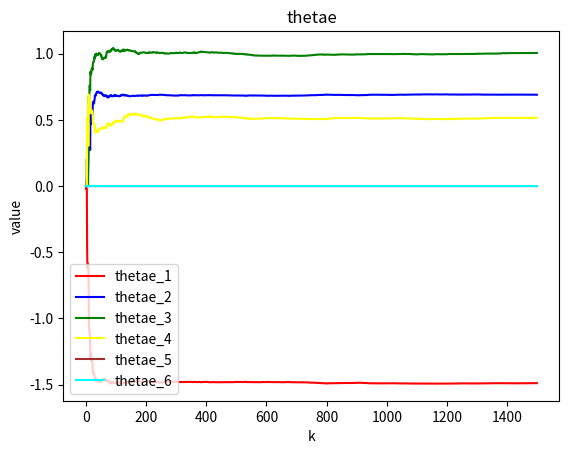

Here is the Python script that generated this plot:
import os
import numpy as np 
import matplotlib.pyplot as plt 
import numpy.matlib 
#the least_square
a = np.array([1, -1.5, 0.7]); b = np.array([1, 0.5]); c = np.array([1, -1, 0.2]);d = 3 #

len_a = len(a) -1; len_b = len(b) - 1 ; len_c = len(c) - 1; L = 1500

Input_init = np.zeros(d + len_b) #the init_value of input
Output_init = np.zeros(len_a) # the init_value of ouput

white_noise_init = np.zeros(len_c)
white_noise_extimate_init = np.zeros(len_c)

white_noise = np.random.normal(0, 1, L) # the white_noise
white_noise_1 = np.sqrt(0.1) * np.random.normal(0, 1, L)

theta_temp = np.append(a[1: len_a + 1], b)
theta = np.append(theta_temp, c[1: len_c + 1]) #the permeter of object

theta_1 = np.zeros(len_a + len_b + 1 + len_c)
P = np.eye(len_a + len_b + 1 + len_c, len_a + len_b + 1 + len_c)

forgetting_factor = 1 #the forgetting_factor
phi = np.array([]) # the 
thetae_1 = []
thetae_2 = []
thetae_3 = []
thetae_4 = []
thetae_5 = []
thetae_6 = []


for i in range(L):

    temp_temp = np.append(-Output_init, Input_init[d - 1: d + len_b])
    temp = np.append(temp_temp, white_noise_init) # X

    temp_y = np.dot(temp, theta.transpose()) + white_noise_1[i] # Y
    
    temp_estimate_temp = np.append(-Output_init, Input_init[d - 1: d + len_b])
    temp_estimate = np.append(temp_estimate_temp, white_noise_extimate_init)


    temp_estimate_matrix = np.matrix(temp_estimate)
    P_matrix = np.matrix(P)

    K = (P_matrix * temp_estimate_matrix.transpose()) /(forgetting_factor + temp_estimate_matrix * P_matrix * temp_estimate_matrix.transpose())
    thetae_temp = theta_1 + K * (temp_y - temp_estimate * theta_1)
    
    #print("the size of thetae: ", thetae_temp.shape)
    thetae_1.append(thetae_temp[0,0])
    thetae_2.append(thetae_temp[1,1])
    thetae_3.append(thetae_temp[2,2])
    thetae_4.append(thetae_temp[3,3])
    thetae_5.append(thetae_temp[4,4])
    thetae_6.append(thetae_temp[5,5])

    P = (np.eye(len_a + len_b + len_c + 1) - K * temp_estimate_matrix) * P /forgetting_factor
    ##the estimate of white
    white_noise_estimate = temp_y - temp_estimate * thetae_temp 

    #update the data
    theta_1 = thetae_temp

    for k in range(d + len_b - 1, 0, -1):
        Input_init[k] = Input_init[k - 1]
    Input_init[0] = white_noise[i]

    for j in range(len_a - 1, 0, -1):
        Output_init[j] = Output_init[j - 1]
    Output_init[0] = temp_y

    
plt.figure(1)
ax = plt.subplot(1, 1, 1)

plt.sca(ax)
ax.plot(thetae_1, 'Red', label = 'thetae_1')
ax.plot(thetae_2, 'Blue', label = 'thetae_2')
ax.plot(thetae_3, 'Green', label = 'thetae_3')
ax.plot(thetae_4, 'Yellow', label = 'thetae_4')
ax.plot(thetae_5, 'brown', label = 'thetae_5')
ax.plot(thetae_6, 'cyan', label = 'thetae_6')
#ax.plot(theta_real_3, 'burlywood', label = 'theta_real_3', linestyle="-" )
#ax.plot(theta_real_4, 'coral', label = 'theta_real_4', linestyle="-" )
plt.title('thetae')
plt.xlabel("k")
plt.ylabel("value")

ax.legend()
plt.show()
